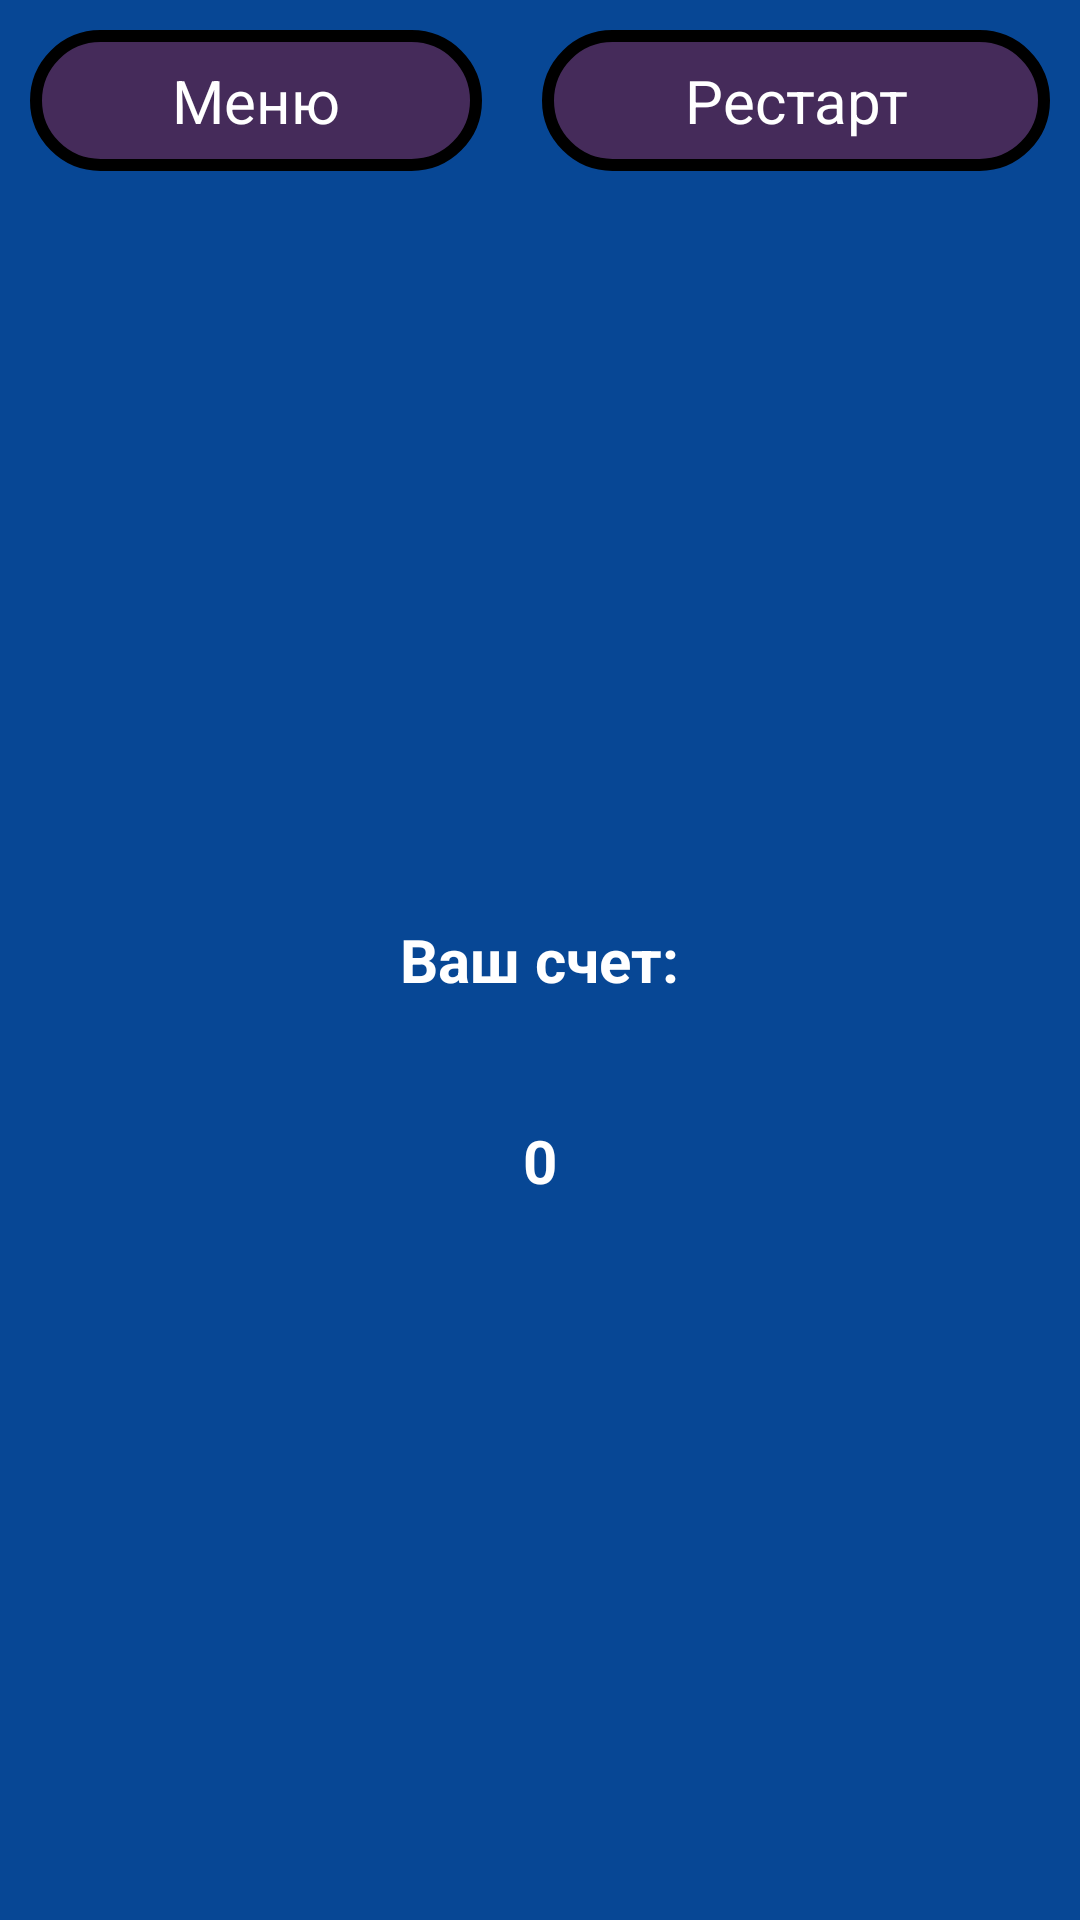

Layout XML and referenced resources for this Android screen:
<!-- AndroidManifest.xml: application theme Theme.Victorina -->
<!-- res/layout/activity_result.xml -->
<?xml version="1.0" encoding="utf-8"?>
<RelativeLayout xmlns:android="http://schemas.android.com/apk/res/android"
    xmlns:app="http://schemas.android.com/apk/res-auto"
    xmlns:tools="http://schemas.android.com/tools"
    android:layout_width="match_parent"
    android:layout_height="match_parent"
    tools:context=".ResultActivity"
    android:background="@color/background2">
    <LinearLayout
        android:id="@+id/liner"
        android:layout_width="match_parent"
        android:layout_height="wrap_content"
        android:background="@color/background2"
        >

        <TextView
            android:id="@+id/menuBTN"
            android:layout_width="wrap_content"
            android:layout_height="wrap_content"
            android:layout_margin="10dp"
            android:layout_weight="1"
            android:background="@drawable/btnvopr"
            android:gravity="center"
            android:onClick="mainActivity"
            android:padding="10dp"
            android:text="@string/textResultBTN1"
            android:textColor="@color/white"
            android:textSize="20dp" />

        <TextView
            android:id="@+id/restartBTN"
            android:layout_width="wrap_content"
            android:layout_height="wrap_content"
            android:layout_margin="10dp"
            android:layout_weight="1"
            android:background="@drawable/btnvopr"
            android:gravity="center"
            android:onClick="restartActivity"
            android:padding="10dp"
            android:text="@string/textResultBTN2"
            android:textColor="@color/white"
            android:textSize="20dp" />
    </LinearLayout>
    <LinearLayout
       android:layout_below="@+id/liner"
        android:layout_width="match_parent"
        android:layout_height="match_parent"
        android:background="@color/background2"
        android:orientation="vertical"
        android:gravity="center"
        >
        <TextView

            android:layout_width="wrap_content"
            android:layout_height="wrap_content"
            android:text="@string/textResultBTN3"
            android:background="@color/background2"
            android:textColor="@color/white"
            android:textSize="20dp"
            android:layout_margin="10dp"
            android:padding="10dp"
            android:gravity="center"
            android:textStyle="bold"
            />
        <TextView
            android:id="@+id/shetBTN"
            android:layout_width="wrap_content"
            android:layout_height="wrap_content"
            android:text="@string/textResultBTN4"
            android:background="@color/background2"
            android:textColor="@color/white"
            android:textSize="20dp"
            android:layout_margin="10dp"
            android:padding="10dp"
            android:gravity="center"
            android:textStyle="bold"
            />
    </LinearLayout>

</RelativeLayout>
<!-- resources referenced by this layout -->
<resources>
  <color name="background2">#074795</color>
  <color name="white">#FFFFFFFF</color>
  <!-- drawable btnvopr (drawable) -->
  <?xml version="1.0" encoding="utf-8"?>
  <shape xmlns:android="http://schemas.android.com/apk/res/android">
      <solid
          android:color="@color/color_btn_vopr"/>
      <stroke
          android:color="@color/color_btn_vopr_line"
          android:width="4dp"/>
  
      <corners
          android:radius="25dp"/>
  
  </shape>
  <string name="textResultBTN1">Меню</string>
  <string name="textResultBTN2">Рестарт</string>
  <string name="textResultBTN3">Ваш счет:</string>
  <string name="textResultBTN4">0</string>
  <style name="Theme.Victorina" parent="Theme.MaterialComponents.DayNight.NoActionBar">
          
          <item name="colorPrimary">@color/purple_500</item>
          <item name="colorPrimaryVariant">@color/purple_700</item>
          <item name="colorOnPrimary">@color/white</item>
          
          <item name="colorSecondary">@color/teal_200</item>
          <item name="colorSecondaryVariant">@color/teal_700</item>
          <item name="colorOnSecondary">@color/black</item>
          
          <item name="android:statusBarColor" tools:targetApi="l">?attr/colorPrimaryVariant</item>
          
          <item name="android:windowFullscreen">true</item>
          <item name="android:background">@color/background</item>
      </style>
  <color name="color_btn_vopr">#452B5A</color>
  <color name="color_btn_vopr_line">#000000</color>
  <color name="purple_500">#FF6200EE</color>
  <color name="purple_700">#FF3700B3</color>
  <color name="teal_200">#FF03DAC5</color>
  <color name="teal_700">#FF018786</color>
  <color name="black">#FF000000</color>
  <color name="background">#490981</color>
</resources>
